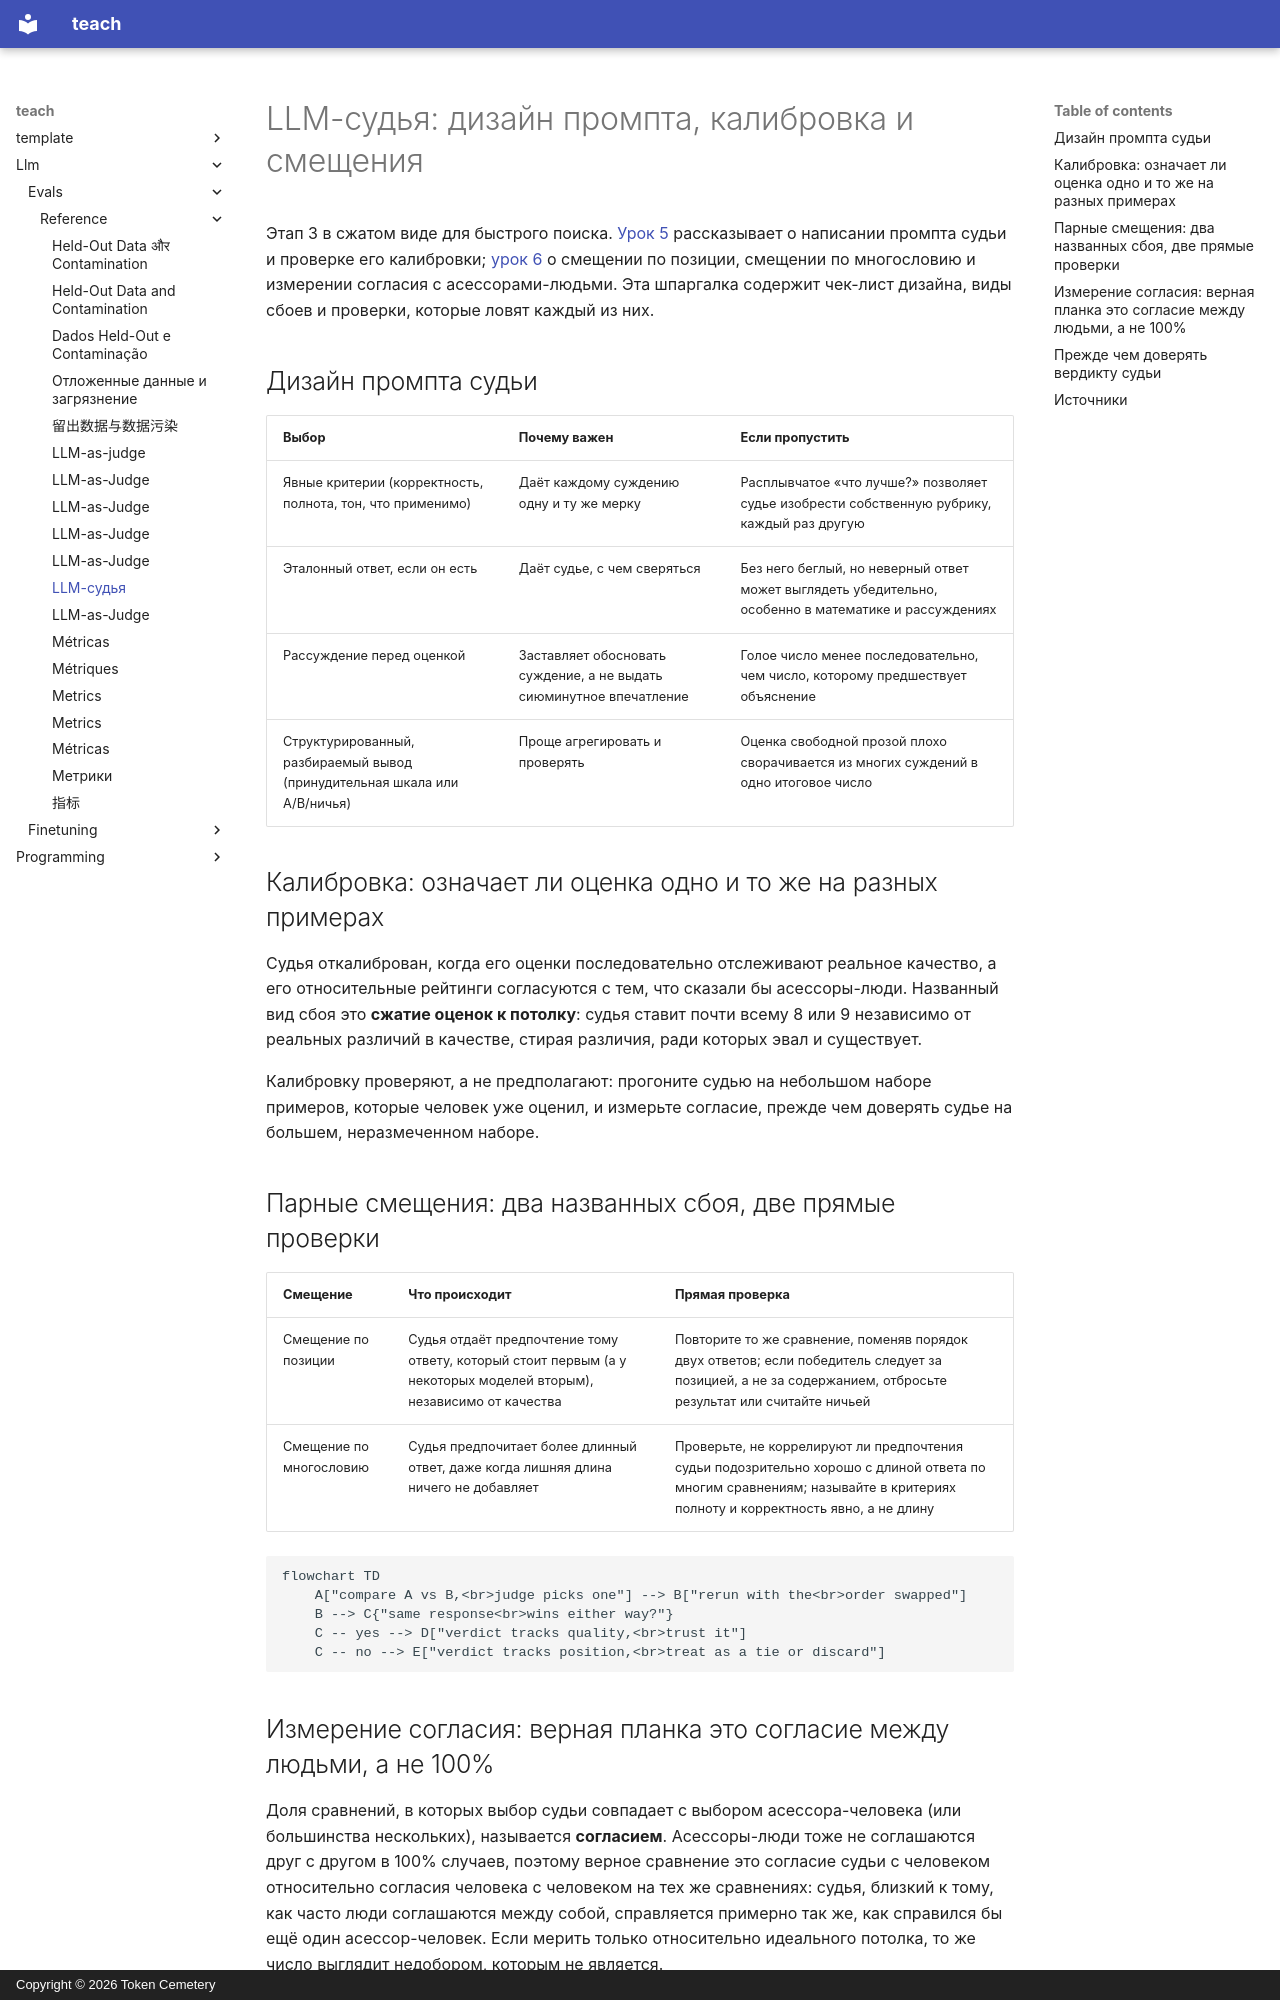

repository: TokenCemetery/teach · page: llm/evals/reference/llm-as-judge.ru/index.html · generator: mkdocs · copyright: Copyright © 2026 Token Cemetery

---
title: "LLM-судья"
description: "Дизайн промпта судьи, калибровка и сжатие оценок, смещение по позиции и по многословию и измерение согласия судьи относительно согласия между людьми"
type: reference
---

# LLM-судья: дизайн промпта, калибровка и смещения

Этап 3 в сжатом виде для быстрого поиска. [Урок 5](../lessons/0005-judge-prompt-design-and-calibration.md) рассказывает о написании промпта судьи и проверке его калибровки; [урок 6](../lessons/0006-judge-bias-and-human-agreement.md) о смещении по позиции, смещении по многословию и измерении согласия с асессорами-людьми. Эта шпаргалка содержит чек-лист дизайна, виды сбоев и проверки, которые ловят каждый из них.

## Дизайн промпта судьи

| Выбор | Почему важен | Если пропустить |
|---|---|---|
| Явные критерии (корректность, полнота, тон, что применимо) | Даёт каждому суждению одну и ту же мерку | Расплывчатое «что лучше?» позволяет судье изобрести собственную рубрику, каждый раз другую |
| Эталонный ответ, если он есть | Даёт судье, с чем сверяться | Без него беглый, но неверный ответ может выглядеть убедительно, особенно в математике и рассуждениях |
| Рассуждение перед оценкой | Заставляет обосновать суждение, а не выдать сиюминутное впечатление | Голое число менее последовательно, чем число, которому предшествует объяснение |
| Структурированный, разбираемый вывод (принудительная шкала или A/B/ничья) | Проще агрегировать и проверять | Оценка свободной прозой плохо сворачивается из многих суждений в одно итоговое число |

## Калибровка: означает ли оценка одно и то же на разных примерах

Судья откалиброван, когда его оценки последовательно отслеживают реальное качество, а его относительные рейтинги согласуются с тем, что сказали бы асессоры-люди. Названный вид сбоя это **сжатие оценок к потолку**: судья ставит почти всему 8 или 9 независимо от реальных различий в качестве, стирая различия, ради которых эвал и существует.

Калибровку проверяют, а не предполагают: прогоните судью на небольшом наборе примеров, которые человек уже оценил, и измерьте согласие, прежде чем доверять судье на большем, неразмеченном наборе.

## Парные смещения: два названных сбоя, две прямые проверки

| Смещение | Что происходит | Прямая проверка |
|---|---|---|
| Смещение по позиции | Судья отдаёт предпочтение тому ответу, который стоит первым (а у некоторых моделей вторым), независимо от качества | Повторите то же сравнение, поменяв порядок двух ответов; если победитель следует за позицией, а не за содержанием, отбросьте результат или считайте ничьей |
| Смещение по многословию | Судья предпочитает более длинный ответ, даже когда лишняя длина ничего не добавляет | Проверьте, не коррелируют ли предпочтения судьи подозрительно хорошо с длиной ответа по многим сравнениям; называйте в критериях полноту и корректность явно, а не длину |

```mermaid
flowchart TD
    A["compare A vs B,<br>judge picks one"] --> B["rerun with the<br>order swapped"]
    B --> C{"same response<br>wins either way?"}
    C -- yes --> D["verdict tracks quality,<br>trust it"]
    C -- no --> E["verdict tracks position,<br>treat as a tie or discard"]
```
